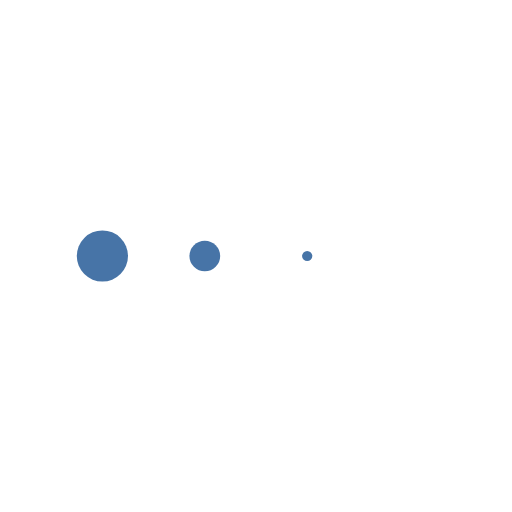
t = 0.00 s
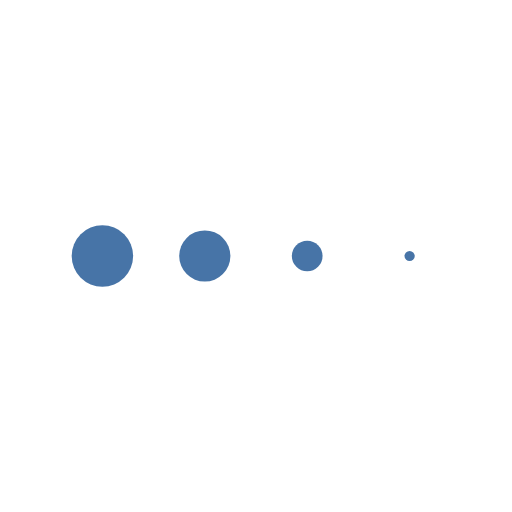
t = 0.13 s
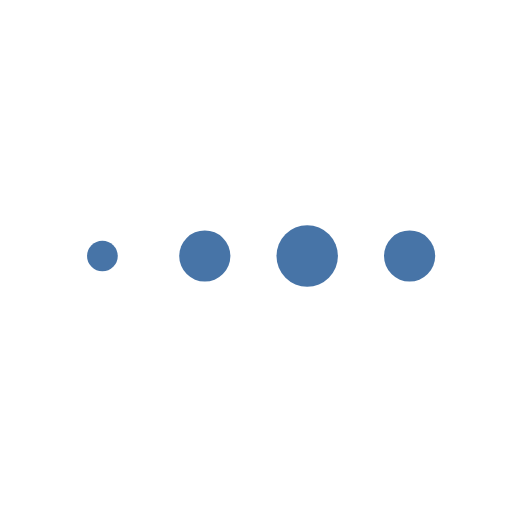
t = 0.38 s
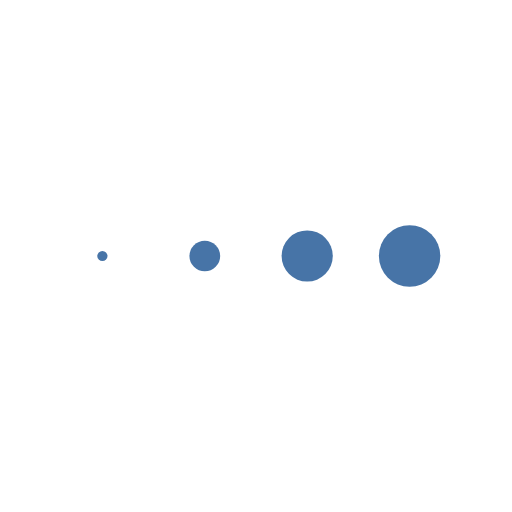
t = 0.50 s
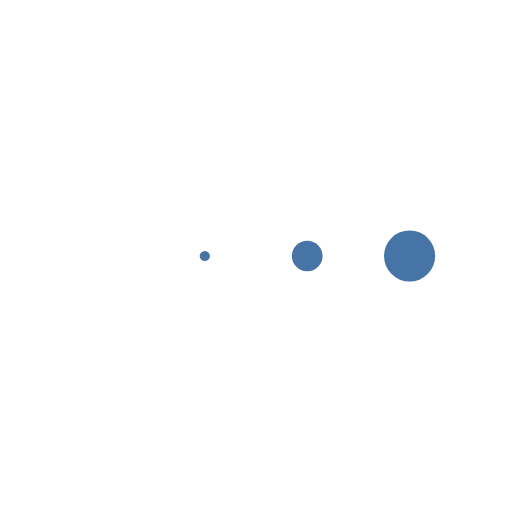
t = 0.63 s
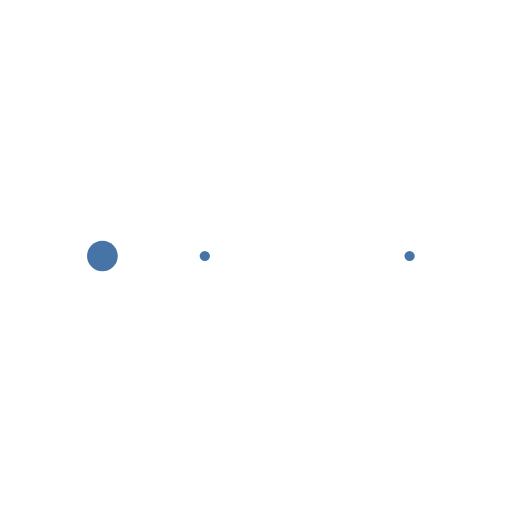
t = 0.88 s

The animated SVG that drew these frames (rendered in a browser with its animation timeline set to each time). Animation: 4 SMIL elements (animateTransform=4); one cycle of 1.00 s, repeats indefinitely.

<svg xmlns="http://www.w3.org/2000/svg" xmlns:xlink="http://www.w3.org/1999/xlink" width="100%" height="100%" viewBox="0 0 100 100" preserveAspectRatio="xMidYMid" style="background: none;"><g transform="translate(20 50)">
<circle cx="0" cy="0" r="6" fill="#4774a7" transform="scale(0.117568 0.117568)">
  <animateTransform attributeName="transform" type="scale" begin="-0.375s" calcMode="spline" keySplines="0.3 0 0.7 1;0.3 0 0.7 1" values="0;1;0" keyTimes="0;0.5;1" dur="1s" repeatCount="indefinite"/>
</circle>
</g><g transform="translate(40 50)">
<circle cx="0" cy="0" r="6" fill="#4774a7" transform="scale(0.43141 0.43141)">
  <animateTransform attributeName="transform" type="scale" begin="-0.25s" calcMode="spline" keySplines="0.3 0 0.7 1;0.3 0 0.7 1" values="0;1;0" keyTimes="0;0.5;1" dur="1s" repeatCount="indefinite"/>
</circle>
</g><g transform="translate(60 50)">
<circle cx="0" cy="0" r="6" fill="#4774a7" transform="scale(0.778746 0.778746)">
  <animateTransform attributeName="transform" type="scale" begin="-0.125s" calcMode="spline" keySplines="0.3 0 0.7 1;0.3 0 0.7 1" values="0;1;0" keyTimes="0;0.5;1" dur="1s" repeatCount="indefinite"/>
</circle>
</g><g transform="translate(80 50)">
<circle cx="0" cy="0" r="6" fill="#4774a7" transform="scale(0.993885 0.993885)">
  <animateTransform attributeName="transform" type="scale" begin="0s" calcMode="spline" keySplines="0.3 0 0.7 1;0.3 0 0.7 1" values="0;1;0" keyTimes="0;0.5;1" dur="1s" repeatCount="indefinite"/>
</circle>
</g></svg>